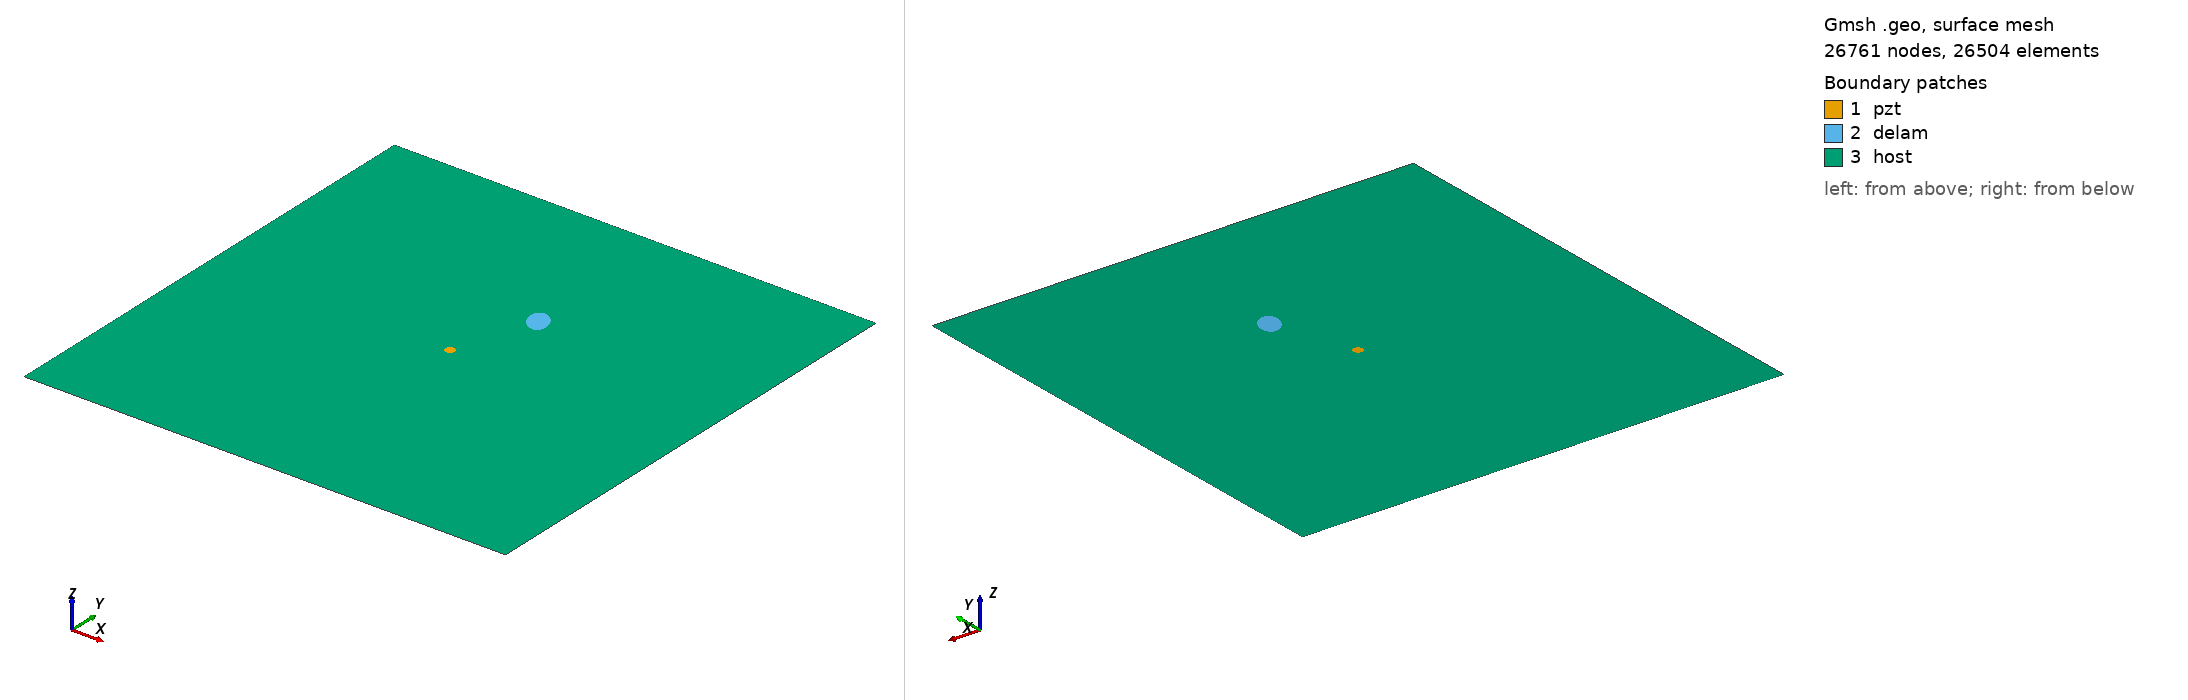

Gmsh geometry script, surface-meshed: 26761 nodes, 26504 surface elements. Boundary patches (legend numbers): 1 pzt, 2 delam, 3 host. Left view from above one corner, right view from below the opposite corner. Legend entries are the model's physical surfaces. The drawing asked Gmsh for element sizes between 1% and 20% of the model's largest extent; the script's own settings can give other sizes.

=== delam1_position_no_66_a_15mm_b_10mm_angle_120.geo (drawn) ===
SetFactory("OpenCASCADE");
L=0.500000; 
W=0.500000; 
a=0.015000; 
b=0.010000; 
x=0.277778; 
y=0.333333; 
alpha=0.666667 *Pi; 
r=0.005000; 
xpzt=0.250000; 
ypzt=0.250000; 
//+
Point(1) = {0, 0, 0, 1.0};
//+
Point(2) = {L, 0, 0, 1.0};
//+
Point(3) = {L, W, 0, 1.0};
//+
Point(4) = {0, W, 0, 1.0};
//+
Line(1) = {1, 2};
//+
Line(2) = {2, 3};
//+
Line(3) = {3, 4};
//+
Line(4) = {4, 1};
//+
Circle(5) = {xpzt, ypzt, -0, r, 0, 2*Pi};
//+
Ellipse(6) = {x, y, -0, a, b, 0, 2*Pi};
//+
Rotate {{0, 0, 1}, {x, y, 0}, alpha} {
  Curve{6}; 
}
//+
Curve Loop(1) = {4, 1, 2, 3};
//+
Curve Loop(2) = {6};
//+
Curve Loop(3) = {5};
//+
Curve Loop(4) = {6};
//+
Curve Loop(5) = {5};
//+
Plane Surface(1) = {5};
//+
Plane Surface(2) = {4};
//+
Plane Surface(3) = {1, 2, 3};
//+
Point(9) = {xpzt, ypzt, 0, 1.0};
//+
Point{9} In Surface {1};// mesh node at centre of pzt
//+
Physical Surface("pzt") = {1};
//+
Physical Surface("delam") = {2};
//+
Physical Surface("host") = {3};

Mesh.Algorithm = 6; // Frontal
Mesh.CharacteristicLengthFactor = 0.080000;
Mesh.CharacteristicLengthMin = 0.001000;
Mesh.CharacteristicLengthMax = 0.200000;
Mesh.RecombineAll = 1; // Apply recombination algorithm
Mesh.SubdivisionAlgorithm = 1; // 1: all quadrangles
Mesh.Smoothing = 1;
